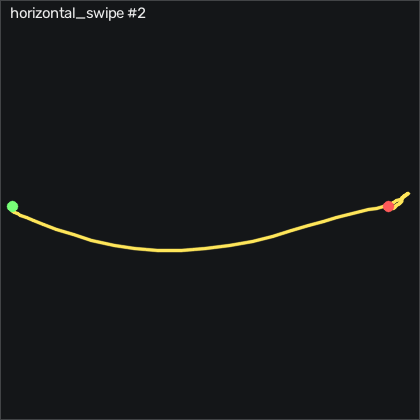

Values plotted in this chart, from the file beside it:
t_s, ax, ay, az, gx, gy, gz, seq
0.00000, -0.921, -0.02000, 0.241, 1.325, 1.582, -0.4984, 12710
0.01000, -0.908, -0.01100, 0.241, 2.088, 1.613, 0.01964, 12711
0.02000, -0.896, 0.00300, 0.237, 2.057, 2.924, 1.24, 12712
0.03000, -0.901, -0.00100, 0.231, 1.417, 4.936, 2.368, 12713
0.04000, -0.915, 0.01400, 0.228, 0.8986, 5.973, 3.74, 12714
0.05000, -0.913, 0.00600, 0.225, 0.07457, 7.375, 4.075, 12715
0.06000, -0.926, -0.00400, 0.221, -1.358, 8.534, 5.356, 12716
0.07100, -0.945, -0.02800, 0.247, -2.851, 8.076, 6.667, 12717
0.08000, -0.939, -0.07200, 0.251, -2.882, 8.168, 6.575, 12718
0.09000, -0.934, -0.08100, 0.236, -1.083, 10.18, 6.392, 12719
0.1, -0.942, -0.07900, 0.236, 1.386, 10.51, 5.508, 12720
0.111, -0.937, -0.09100, 0.237, 3.277, 9.265, 4.471, 12721
0.12, -0.928, -0.181, 0.248, 4.557, 9.692, 2.703, 12722
0.13, -0.885, -0.443, 0.265, 7.453, 12.25, -2.358, 12723
0.14, -0.849, -0.734, 0.29, 15.04, 15.97, -3.333, 12724
0.15, -0.888, -1.117, 0.319, 29.65, 21.67, -2.083, 12725
0.16, -0.868, -1.396, 0.391, 53.18, 24.45, 1.88, 12726
0.17, -0.859, -1.767, 0.391, 83.95, 37.28, 6.636, 12727
0.18, -0.813, -2.224, 0.39, 121.4, 49.66, 16.79, 12728
0.19, -0.748, -2.555, 0.296, 169.9, 67.34, 38.89, 12729
0.2, -0.682, -2.835, 0.104, 228, 87.62, 73.5, 12730
0.21, -0.627, -2.804, -0.195, 296.9, 109.5, 107.9, 12731
0.22, -0.767, -2.25, -0.551, 366.4, 123.4, 142.7, 12732
0.23, -1.198, -1.664, -0.877, 422.9, 124.8, 160.5, 12733
0.241, -1.394, -1.239, -1.114, 466.9, 103.8, 143.5, 12734
0.25, -1.523, -1.171, -1.241, 493.7, 71, 116.8, 12735
0.26, -1.586, -0.772, -1.423, 519.2, 39.81, 111.3, 12736
0.27, -1.626, -0.318, -1.606, 542.2, 8.076, 97.12, 12737
0.28, -1.542, 0.137, -1.69, 552, -34, 81.18, 12738
0.29, -1.324, 0.513, -1.749, 539.2, -69.7, 83.34, 12739
0.3, -0.971, 0.736, -1.72, 506.7, -96.38, 90.87, 12740
0.31, -0.621, 0.774, -1.628, 466.5, -116.8, 89.01, 12741
0.32, -0.397, 0.93, -1.455, 424.4, -125.8, 92.73, 12742
0.33, -0.364, 1.028, -1.332, 380, -112.8, 97.95, 12743
0.34, -0.364, 1.075, -1.206, 337.3, -101.9, 97.18, 12744
0.35, -0.352, 1.105, -1.087, 302.7, -88.45, 83.68, 12745
0.36, -0.429, 1.161, -0.999, 272.8, -71.13, 68.16, 12746
0.371, -0.564, 1.303, -0.967, 241.1, -58.11, 58.01, 12747
0.38, -0.709, 0.907, -0.934, 205.9, -37.69, 49.35, 12748
0.39, -0.726, 1.223, -0.769, 181.3, -41.53, 61.97, 12749
0.4, -0.637, 1.103, -0.755, 150.7, -46.13, 48.28, 12750
0.411, -0.683, 0.976, -0.716, 120, -29.91, 44.93, 12751
0.42, -0.759, 0.936, -0.667, 99.74, -40.46, 48.31, 12752
0.43, -0.644, 0.944, -0.575, 85.38, -47.17, 42.61, 12753
0.44, -0.556, 0.942, -0.53, 69.68, -40.67, 35.36, 12754
0.45, -0.505, 0.879, -0.438, 55.53, -42.59, 24.65, 12755
0.46, -0.482, 0.821, -0.334, 44.34, -38.17, 13.4, 12756
0.47, -0.526, 0.776, -0.257, 35.14, -25.86, 3.099, 12757
0.48, -0.568, 0.731, -0.208, 25.59, -12.75, -4.766, 12758
0.49, -0.645, 0.62, -0.174, 14.31, -6.07, -7.205, 12759
0.5, -0.691, 0.558, -0.136, 4.252, 1.491, -3.974, 12760
0.51, -0.752, 0.549, -0.123, -3.095, 8.381, -0.3764, 12761
0.52, -0.842, 0.535, -0.123, -9.101, 11.49, 1.362, 12762
0.53, -0.881, 0.493, -0.106, -14.35, 10.64, 1.453, 12763
0.541, -0.82, 0.438, -0.08800, -17.7, 9.113, -1.718, 12764
0.55, -0.782, 0.351, -0.07300, -19.16, 9.54, -5.559, 12765
0.56, -0.752, 0.261, -0.02900, -19.35, 10.24, -7.632, 12766
0.57, -0.714, 0.206, 0.00200, -16.48, 12.89, -9.858, 12767
0.581, -0.75, 0.23, 0.00900, -12.82, 20.51, -8.516, 12768
0.59, -0.847, 0.3, -0.01600, -11.45, 26.92, -4.492, 12769
... 24 more rows
